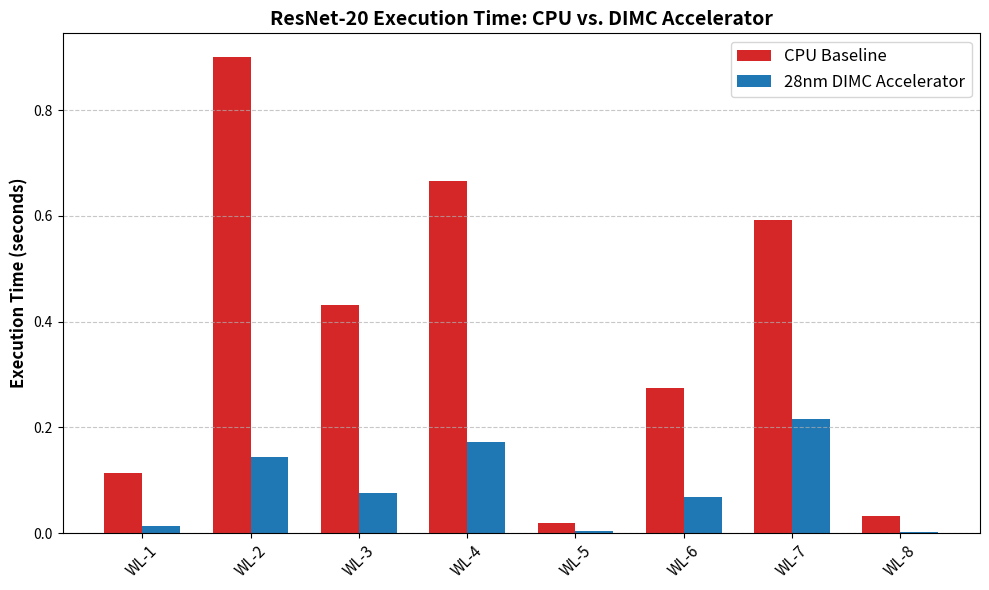
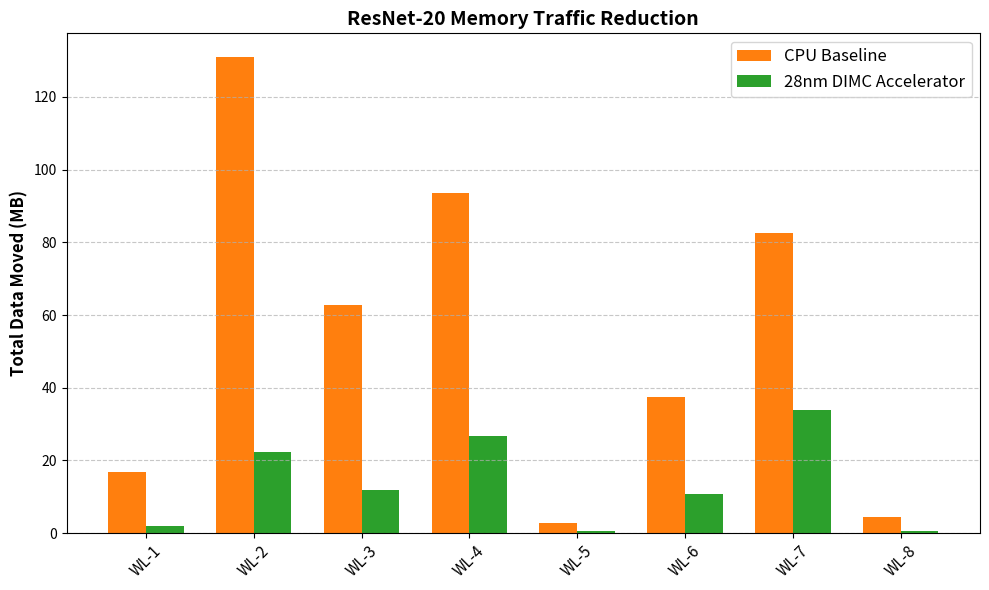

These charts were generated, in order, by the following Python code:
import matplotlib.pyplot as plt
import numpy as np

# Data Labels
layers = ['WL-1', 'WL-2', 'WL-3', 'WL-4', 'WL-5', 'WL-6', 'WL-7', 'WL-8']

# Execution Time (seconds)
cpu_time = [0.1139, 0.9003, 0.4322, 0.6661, 0.0192, 0.2746, 0.5916, 0.0325]
dimc_time = [0.0125, 0.1437, 0.0755, 0.1715, 0.0035, 0.0681, 0.2155, 0.0028]

# Data Moved (Bytes -> Megabytes for readability)
cpu_mem = [17577153, 137313581, 65682145, 98027205, 3036993, 39278561, 86707689, 4630989]
dimc_mem = [2013305, 23504621, 12371777, 28140037, 575053, 11210601, 35643365, 461665]

# Convert Bytes to MB
cpu_mem_mb = [x / (1024*1024) for x in cpu_mem]
dimc_mem_mb = [x / (1024*1024) for x in dimc_mem]

x = np.arange(len(layers))  # the label locations
width = 0.35  # the width of the bars

# ----------------------------------------------------
# 1. Plot Execution Time Comparison
# ----------------------------------------------------
fig, ax = plt.subplots(figsize=(10, 6))
rects1 = ax.bar(x - width/2, cpu_time, width, label='CPU Baseline', color='#d62728')
rects2 = ax.bar(x + width/2, dimc_time, width, label='28nm DIMC Accelerator', color='#1f77b4')

ax.set_ylabel('Execution Time (seconds)', fontsize=12, fontweight='bold')
ax.set_title('ResNet-20 Execution Time: CPU vs. DIMC Accelerator', fontsize=14, fontweight='bold')
ax.set_xticks(x)
ax.set_xticklabels(layers, rotation=45, fontsize=11)
ax.legend(fontsize=12)
ax.grid(axis='y', linestyle='--', alpha=0.7)

plt.tight_layout()
plt.savefig('execution_time_comparison.png', dpi=300) # dpi=300 is required for IEEE/Academic print quality
print("Saved: execution_time_comparison.png")

# ----------------------------------------------------
# 2. Plot Memory Traffic Comparison
# ----------------------------------------------------
fig, ax = plt.subplots(figsize=(10, 6))
rects1 = ax.bar(x - width/2, cpu_mem_mb, width, label='CPU Baseline', color='#ff7f0e')
rects2 = ax.bar(x + width/2, dimc_mem_mb, width, label='28nm DIMC Accelerator', color='#2ca02c')

ax.set_ylabel('Total Data Moved (MB)', fontsize=12, fontweight='bold')
ax.set_title('ResNet-20 Memory Traffic Reduction', fontsize=14, fontweight='bold')
ax.set_xticks(x)
ax.set_xticklabels(layers, rotation=45, fontsize=11)
ax.legend(fontsize=12)
ax.grid(axis='y', linestyle='--', alpha=0.7)

plt.tight_layout()
plt.savefig('memory_traffic_comparison.png', dpi=300)
print("Saved: memory_traffic_comparison.png")
